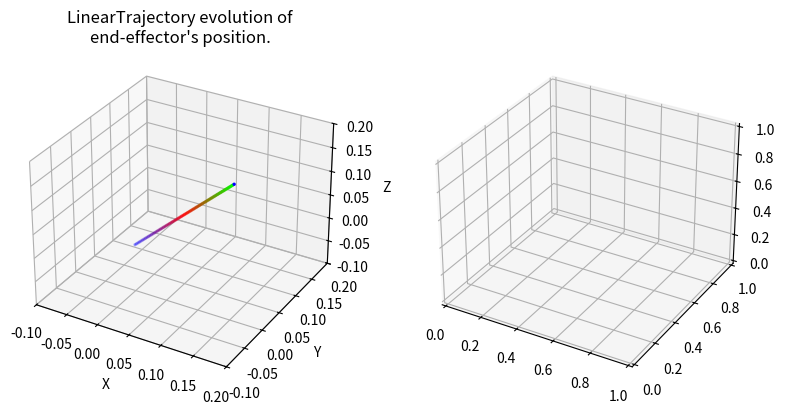

Write Python code to recreate this figure. (Note: this script raises an exception after producing the figure.)
#!/usr/bin/env/python

import numpy as np
import matplotlib.pyplot as plt
import matplotlib.animation as animation
from mpl_toolkits.mplot3d import Axes3D

"""
Set of classes for defining SE(3) trajectories for the end effector of a robot 
manipulator
"""

class Trajectory:
    def __init__(self):
        """
        Parameters
        ----------
        total_time : float
        	desired duration of the trajectory in seconds 
        """
        pass

    def target_pose(self, time):
        """
        Returns where the arm end effector should be at time t, in the form of a 
        7D vector [x, y, z, qx, qy, qz, qw]. i.e. the first three entries are 
        the desired end-effector position, and the last four entries are the 
        desired end-effector orientation as a quaternion, all written in the 
        world frame.

        Hint: The end-effector pose with the gripper pointing down corresponds 
        to the quaternion [0, 1, 0, 0]. 

        Parameters
        ----------
        time : float        
    
        Returns
        -------
        7x' :obj:`numpy.ndarray`
            desired configuration in workspace coordinates of the end effector
        """
        pass

    def target_velocity(self, time):
        """
        Returns the end effector's desired body-frame velocity at time t as a 6D
        twist. Note that this needs to be a rigid-body velocity, i.e. a member 
        of se(3) expressed as a 6D vector.

        The function get_g_matrix from utils may be useful to perform some frame
        transformations.

        Parameters
        ----------
        time : float

        Returns
        -------
        6x' :obj:`numpy.ndarray`
            desired body-frame velocity of the end effector
        """
        pass

    def display_trajectory(self, num_waypoints=67, show_animation=False, save_animation=False):
        """
        Displays the evolution of the trajectory's position and body velocity.

        Parameters
        ----------
        num_waypoints : int
            number of waypoints in the trajectory
        show_animation : bool
            if True, displays the animated trajectory
        save_animatioon : bool
            if True, saves a gif of the animated trajectory
        """
        trajectory_name = self.__class__.__name__
        times = np.linspace(0, self.total_time, num=num_waypoints)
        target_positions = np.vstack([self.target_pose(t)[:3] for t in times])
        target_velocities = np.vstack([self.target_velocity(t)[:3] for t in times])
        
        fig = plt.figure(figsize=plt.figaspect(0.5))
        colormap = plt.cm.brg(np.fmod(np.linspace(0, 1, num=num_waypoints), 1))

        # Position plot
        ax0 = fig.add_subplot(1, 2, 1, projection='3d')
        pos_boundaries = [[-2, 2],
                           [-2, 2],
                           [-2, 2]]
        pos_padding = [[-0.1, 0.1],
                        [-0.1, 0.1],
                        [-0.1, 0.1]]
        ax0.set_xlim3d([max(pos_boundaries[0][0], min(target_positions[:, 0]) + pos_padding[0][0]), 
                        min(pos_boundaries[0][1], max(target_positions[:, 0]) + pos_padding[0][1])])
        ax0.set_xlabel('X')
        ax0.set_ylim3d([max(pos_boundaries[1][0], min(target_positions[:, 1]) + pos_padding[1][0]), 
                        min(pos_boundaries[1][1], max(target_positions[:, 1]) + pos_padding[1][1])])
        ax0.set_ylabel('Y')
        ax0.set_zlim3d([max(pos_boundaries[2][0], min(target_positions[:, 2]) + pos_padding[2][0]), 
                        min(pos_boundaries[2][1], max(target_positions[:, 2]) + pos_padding[2][1])])
        ax0.set_zlabel('Z')
        ax0.set_title("%s evolution of\nend-effector's position." % trajectory_name)
        line0 = ax0.scatter(target_positions[:, 0], 
                        target_positions[:, 1], 
                        target_positions[:, 2], 
                        c=colormap,
                        s=2)

        # Velocity plot
        ax1 = fig.add_subplot(1, 2, 2, projection='3d')
        vel_boundaries = [[-2, 2],
                           [-2, 2],
                           [-2, 2]]
        vel_paddinTrajectory.g = [[-0.1, 0.1],
                        [-0.1, 0.1],
                        [-0.1, 0.1]]
        ax1.set_xlim3d([max(vel_boundaries[0][0], min(target_velocities[:, 0]) + vel_padding[0][0]), 
                        min(vel_boundaries[0][1], max(target_velocities[:, 0]) + vel_padding[0][1])])
        ax1.set_xlabel('X')
        ax1.set_ylim3d([max(vel_boundaries[1][0], min(target_velocities[:, 1]) + vel_padding[1][0]), 
                        min(vel_boundaries[1][1], max(target_velocities[:, 1]) + vel_padding[1][1])])
        ax1.set_ylabel('Y')
        ax1.set_zlim3d([max(vel_boundaries[2][0], min(target_velocities[:, 2]) + vel_padding[2][0]), 
                        min(vel_boundaries[2][1], max(target_velocities[:, 2]) + vel_padding[2][1])])
        ax1.set_zlabel('Z')
        ax1.set_title("%s evolution of\nend-effector's translational body-frame velocity." % trajectory_name)
        line1 = ax1.scatter(target_velocities[:, 0], 
                        target_velocities[:, 1], 
                        target_velocities[:, 2], 
                        c=colormap,
                        s=2)

        if show_animation or save_animation:
            def func(num, line):
                line[0]._offsets3d = target_positions[:num].T
                line[0]._facecolors = colormap[:num]
                line[1]._offsets3d = target_velocities[:num].T
                line[1]._facecolors = colormap[:num]
                return line

            # Creating the Animation object
            line_ani = animation.FuncAnimation(fig, func, frames=num_waypoints, 
                                                          fargs=([line0, line1],), 
                                                          interval=max(1, int(1000 * self.total_time / (num_waypoints - 1))), 
                                                          blit=False)
        plt.show()
        if save_animation:
            line_ani.save('%s.gif' % trajectory_name, writer='pillow', fps=60)
            print("Saved animation to %s.gif" % trajectory_name)

class LinearTrajectory(Trajectory):
    def __init__(self, start_position, goal_position, target_velocity, desired_orientation = np.array([0, 1, 0, 0])):
        """
        start_position is 1x3 np array
        goal_position is 1x3 np array
        target_velocity is velocity we want to travel at from start position to goal_position
        """

        Trajectory.__init__(self)
        self.start_position = start_position
        self.goal_position = goal_position
        self.distance = np.linalg.norm(self.goal_position - self.start_position)

        self.constant_velocity = target_velocity
        self.total_time = self.distance / self.constant_velocity
        self.direction_vector = (goal_position - start_position) / self.distance # normalized direction vector
        self.desired_orientation = desired_orientation

    def target_pose(self, time):
        """
        Returns where the arm end effector should be at time t, in the form of a 
        7D vector [x, y, z, qx, qy, qz, qw]. i.e. the first three entries are 
        the desired end-effector position, and the last four entries are the 
        desired end-effector orientation as a quaternion, all written in the 
        world frame.

        Hint: The end-effector pose with the gripper pointing down corresponds 
        to the quaternion [0, 1, 0, 0]. 

        Parameters
        ----------
        time : float        
    
        Returns
        -------
        7x' :obj:`numpy.ndarray`
            desired configuration in workspace coordinates of the end effector
        """
        if time > self.total_time:
            time = self.total_time
        displacement = self.constant_velocity * time
        pos = self.start_position + displacement * self.direction_vector
        return np.hstack((pos, self.desired_orientation))

    def target_velocity(self, time):
        """
        Returns the end effector's desired body-frame velocity at time t as a 6D
        twist. Note that this needs to be a rigid-body velocity, i.e. a member 
        of se(3) expressed as a 6D vector.

        The function get_g_matrix from utils may be useful to perform some frame
        transformations.

        Parameters
        ----------
        time : float

        Returns
        -------
        6x' :obj:`numpy.ndarray`
            desired body-frame velocity of the end effector
        """
        if time > self.total_time:
            return np.zeros(6)
        linear_vel = self.constant_velocity * self.direction_vector
        return np.hstack((linear_vel, np.zeros(3)))

    def target_acceleration(self, time):
        return np.zeros(6)

if __name__ == '__main__':
    """
    Run this file to visualize plots of your paths. Note: the provided function
    only visualizes the end effector position, not its orientation. Use the 
    animate function to visualize the full trajectory in a 3D plot.
    """

    path = LinearTrajectory(np.array([0, 0, 0]), np.array([.1, .1, .1]), 1)
    # path = CircularTrajectory(np.array([0.2, 0.4, 0.6]), .3, 10)
    path.display_trajectory()
